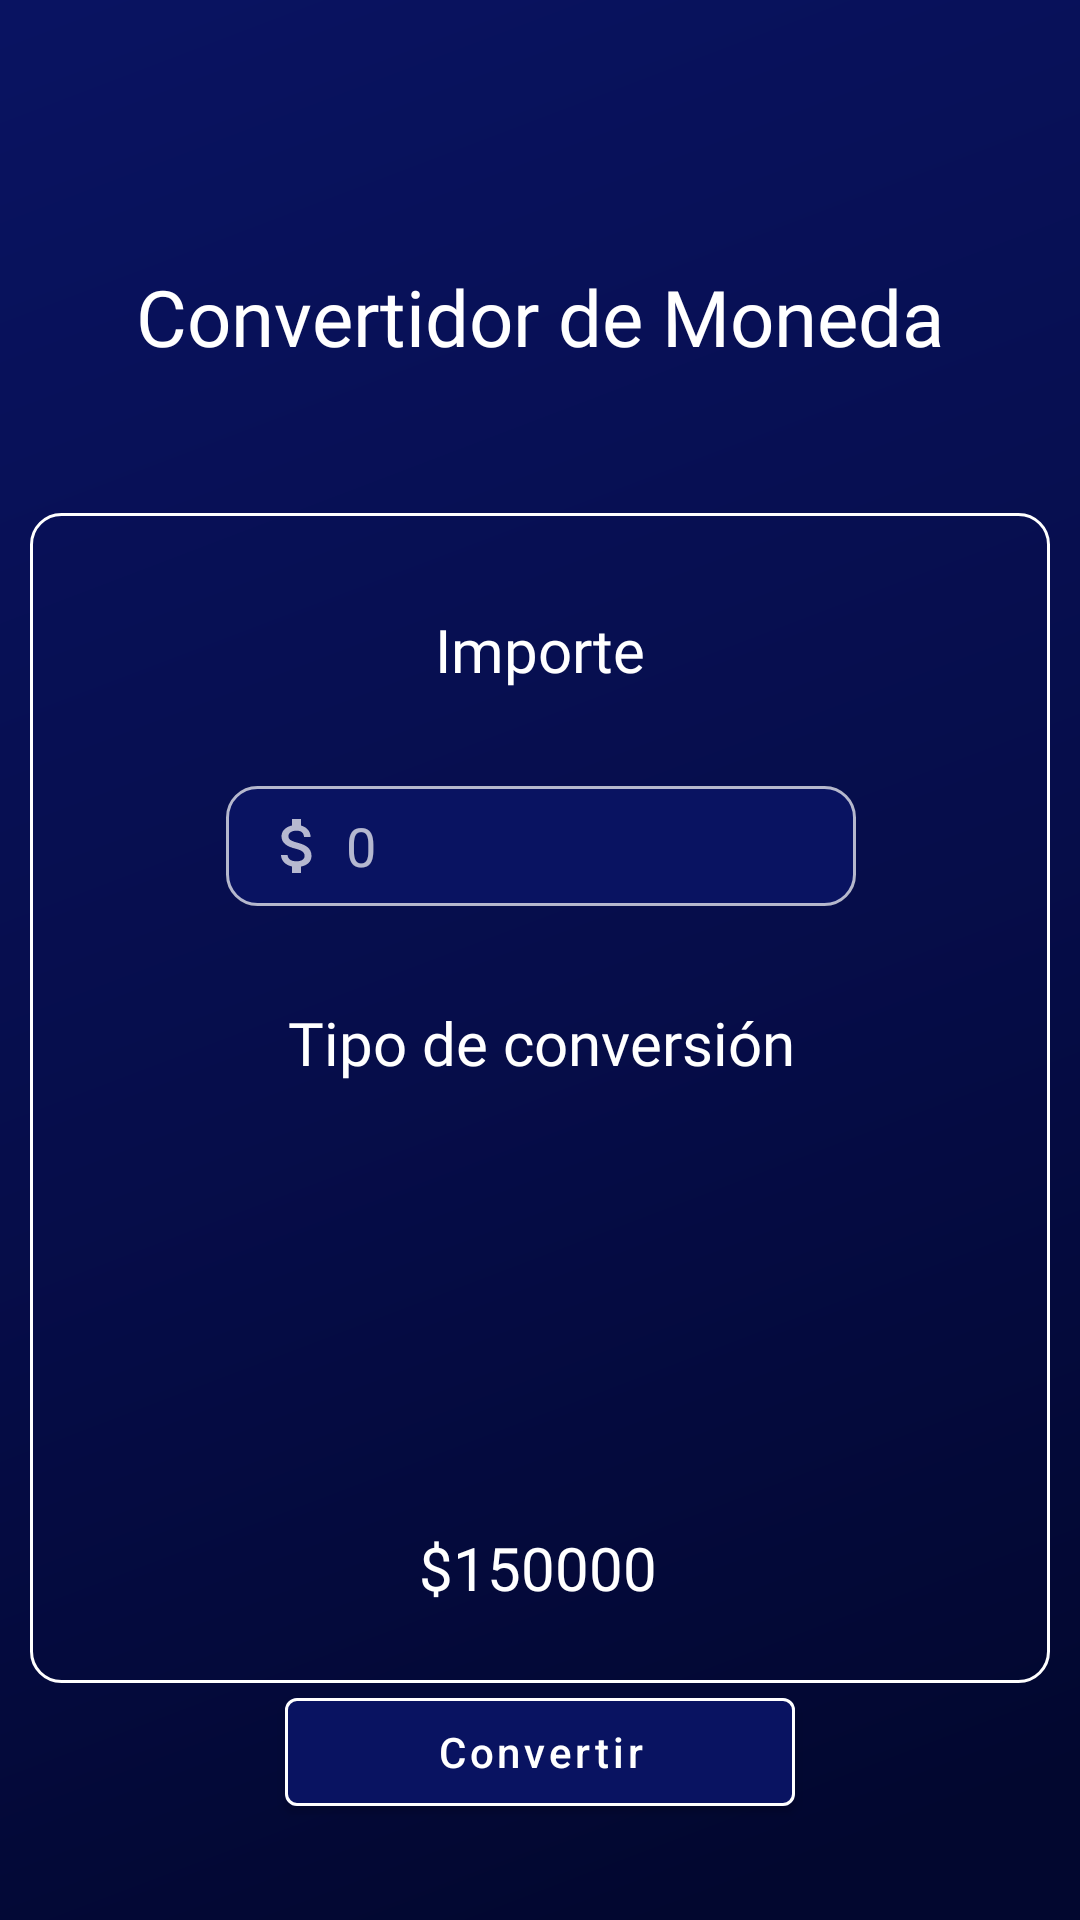

Android layout source for this screen:
<!-- AndroidManifest.xml: application theme Theme.DolarCambio -->
<!-- res/layout/fragment_calculator.xml -->
<?xml version="1.0" encoding="utf-8"?>
<androidx.constraintlayout.widget.ConstraintLayout xmlns:android="http://schemas.android.com/apk/res/android"
    xmlns:app="http://schemas.android.com/apk/res-auto"
    xmlns:tools="http://schemas.android.com/tools"
    android:layout_width="match_parent"
    android:layout_height="match_parent"
    android:background="@drawable/background_choose"
    tools:context="ui.CalculatorFragment">


    <ImageButton
        android:id="@+id/backArrowConverter"
        android:layout_width="40dp"
        android:layout_height="40dp"
        android:layout_marginStart="24dp"
        android:layout_marginLeft="24dp"
        android:layout_marginTop="32dp"
        android:background="@null"
        android:src="@drawable/ic_arrow_back"
        app:layout_constraintStart_toStartOf="parent"
        app:layout_constraintTop_toTopOf="parent" />


    <TextView
        android:id="@+id/convertidorTitle"
        android:layout_width="wrap_content"
        android:layout_height="wrap_content"
        android:layout_marginTop="16dp"
        android:fontFamily="@font/interlight"
        android:text="Convertidor de Moneda"
        android:textColor="@color/white"
        android:textSize="26sp"
        app:layout_constraintEnd_toEndOf="parent"
        app:layout_constraintStart_toStartOf="parent"
        app:layout_constraintTop_toBottomOf="@+id/backArrowConverter" />

    <View
        android:id="@+id/converterStroke"
        android:layout_width="340dp"
        android:layout_height="390dp"
        android:layout_marginTop="48dp"
        android:background="@drawable/background_converter_stroke"
        app:layout_constraintEnd_toEndOf="parent"
        app:layout_constraintStart_toStartOf="parent"
        app:layout_constraintTop_toBottomOf="@+id/convertidorTitle" />


    <TextView
        android:id="@+id/importeTxt"
        android:layout_width="wrap_content"
        android:layout_height="wrap_content"
        android:layout_marginTop="32dp"
        android:fontFamily="@font/interlight"
        android:text="Importe"
        android:textColor="@color/white"
        android:textSize="20dp"
        app:layout_constraintEnd_toEndOf="@+id/converterStroke"
        app:layout_constraintStart_toStartOf="@+id/converterStroke"
        app:layout_constraintTop_toTopOf="@+id/converterStroke" />

    <EditText
        android:id="@+id/convertNumInput"
        android:layout_width="wrap_content"
        android:layout_height="40dp"
        android:layout_marginTop="32dp"
        android:background="@drawable/background_custom_input"
        android:drawableLeft="@drawable/ic_dollar_gray"
        android:drawablePadding="4dp"
        android:ems="10"
        android:hint="0"
        android:inputType="numberDecimal"
        android:maxLength="9"
        android:paddingLeft="12dp"
        android:textColor="@color/white"
        android:textColorHint="@color/my_gray"
        app:layout_constraintEnd_toEndOf="@+id/importeTxt"
        app:layout_constraintStart_toStartOf="@+id/importeTxt"
        app:layout_constraintTop_toBottomOf="@+id/importeTxt" />


    <TextView
        android:id="@+id/tipoTxt"
        android:layout_width="wrap_content"
        android:layout_height="wrap_content"
        android:layout_marginTop="32dp"
        android:fontFamily="@font/interlight"
        android:text="Tipo de conversión"
        android:textColor="@color/white"
        android:textSize="20sp"
        app:layout_constraintEnd_toEndOf="@+id/convertNumInput"
        app:layout_constraintStart_toStartOf="@+id/convertNumInput"
        app:layout_constraintTop_toBottomOf="@+id/convertNumInput" />

    <Spinner
        android:id="@+id/spinnerConverter"
        android:layout_width="wrap_content"
        android:layout_height="wrap_content"
        android:layout_marginTop="32dp"
        android:background="@null"
        android:padding="8dp"
        app:layout_constraintEnd_toEndOf="@+id/convertNumInput"
        app:layout_constraintStart_toStartOf="@+id/convertNumInput"
        app:layout_constraintTop_toBottomOf="@+id/tipoTxt" />


    <TextView
        android:id="@+id/convertResult"
        android:layout_width="wrap_content"
        android:layout_height="wrap_content"
        android:fontFamily="@font/interlight"
        android:text="$150000"
        android:textColor="@color/white"
        android:textSize="20dp"
        app:layout_constraintBottom_toBottomOf="@+id/converterStroke"
        app:layout_constraintEnd_toEndOf="@+id/converterStroke"
        app:layout_constraintHorizontal_bias="0.498"
        app:layout_constraintStart_toStartOf="@+id/converterStroke"
        app:layout_constraintTop_toBottomOf="@+id/spinnerConverter"
        app:layout_constraintVertical_bias="0.8" />

    <com.google.android.material.button.MaterialButton
        android:id="@+id/convertBtn"
        android:layout_width="170dp"
        android:layout_height="wrap_content"
        android:layout_marginBottom="32dp"
        android:text="Convertir"
        android:textAllCaps="false"
        app:layout_constraintBottom_toBottomOf="parent"
        app:layout_constraintEnd_toEndOf="parent"
        app:layout_constraintStart_toStartOf="parent"
        app:strokeColor="@color/white"
        app:strokeWidth="1dp" />



</androidx.constraintlayout.widget.ConstraintLayout>
<!-- resources referenced by this layout -->
<resources>
  <color name="my_gray">#B3FFFFFF</color>
  <color name="white">#FFFFFFFF</color>
  <!-- drawable background_choose (drawable) -->
  <vector xmlns:android="http://schemas.android.com/apk/res/android"
      xmlns:aapt="http://schemas.android.com/aapt"
      android:width="375dp"
      android:height="812dp"
      android:viewportWidth="375"
      android:viewportHeight="812">
    <group>
      <clip-path
          android:pathData="M0,0h375v812h-375z"/>
      <path
          android:pathData="M0,0h375v812h-375z"
          android:fillColor="#4b0aa4"/>
      <path
          android:pathData="M0,0h376v812h-376z">
        <aapt:attr name="android:fillColor">
          <gradient 
              android:startY="757.596"
              android:startX="350.808"
              android:endY="8.12"
              android:endX="3.76"
              android:type="linear">
            <item android:offset="0" android:color="#FF02072F"/>
            <item android:offset="0.442" android:color="#FF060D4A"/>
            <item android:offset="1" android:color="#FF091361"/>
          </gradient>
        </aapt:attr>
      </path>
    </group>
  </vector>
  <!-- drawable background_converter_stroke (drawable) -->
  <?xml version="1.0" encoding="utf-8"?>
  <selector xmlns:android="http://schemas.android.com/apk/res/android">
  
      <item>
          <shape android:shape="rectangle">
              <corners android:radius="10dp"/>
              <stroke android:color="@color/white" android:width="1dp"/>
          </shape>
      </item>
  
  
  
  </selector>
  <!-- drawable background_custom_input (drawable) -->
  <?xml version="1.0" encoding="utf-8"?>
  <selector xmlns:android="http://schemas.android.com/apk/res/android">
  
      <item android:state_enabled="true" android:state_focused="true">
          <shape android:shape="rectangle">
              <solid android:color="@color/blue_main"/>
              <corners android:radius="10dp"/>
              <stroke android:color="@color/white" android:width="1dp"/>
          </shape>
      </item>
  
  
      <item android:state_enabled="true" >
          <shape android:shape="rectangle">
              <solid android:color="@color/blue_main"/>
              <corners android:radius="10dp"/>
              <stroke android:color="@color/my_gray" android:width="1dp"/>
          </shape>
      </item>
  
  </selector>
  <!-- drawable ic_dollar_gray (drawable) -->
  <vector android:height="24dp" android:tint="#FFFFFF"
      android:viewportHeight="24" android:viewportWidth="24"
      android:width="24dp" xmlns:android="http://schemas.android.com/apk/res/android">
      <path android:fillColor="@color/my_gray" android:pathData="M11.8,10.9c-2.27,-0.59 -3,-1.2 -3,-2.15 0,-1.09 1.01,-1.85 2.7,-1.85 1.78,0 2.44,0.85 2.5,2.1h2.21c-0.07,-1.72 -1.12,-3.3 -3.21,-3.81V3h-3v2.16c-1.94,0.42 -3.5,1.68 -3.5,3.61 0,2.31 1.91,3.46 4.7,4.13 2.5,0.6 3,1.48 3,2.41 0,0.69 -0.49,1.79 -2.7,1.79 -2.06,0 -2.87,-0.92 -2.98,-2.1h-2.2c0.12,2.19 1.76,3.42 3.68,3.83V21h3v-2.15c1.95,-0.37 3.5,-1.5 3.5,-3.55 0,-2.84 -2.43,-3.81 -4.7,-4.4z"/>
  </vector>
  <style name="Theme.DolarCambio" parent="Theme.MaterialComponents.DayNight.NoActionBar">
          
          <item name="colorPrimary">@color/blue_main</item>
          <item name="colorPrimaryVariant">@color/purple_700</item>
          <item name="colorOnPrimary">@color/white</item>
          
          <item name="colorSecondary">@color/teal_200</item>
          <item name="colorSecondaryVariant">@color/teal_700</item>
          <item name="colorOnSecondary">@color/black</item>
          
          <item name="android:statusBarColor" tools:targetApi="l">@color/blue_main</item>
          
      </style>
  <color name="blue_main">#FF091361</color>
  <color name="purple_700">#FF3700B3</color>
  <color name="teal_200">#FF03DAC5</color>
  <color name="teal_700">#FF018786</color>
  <color name="black">#FF000000</color>
</resources>
